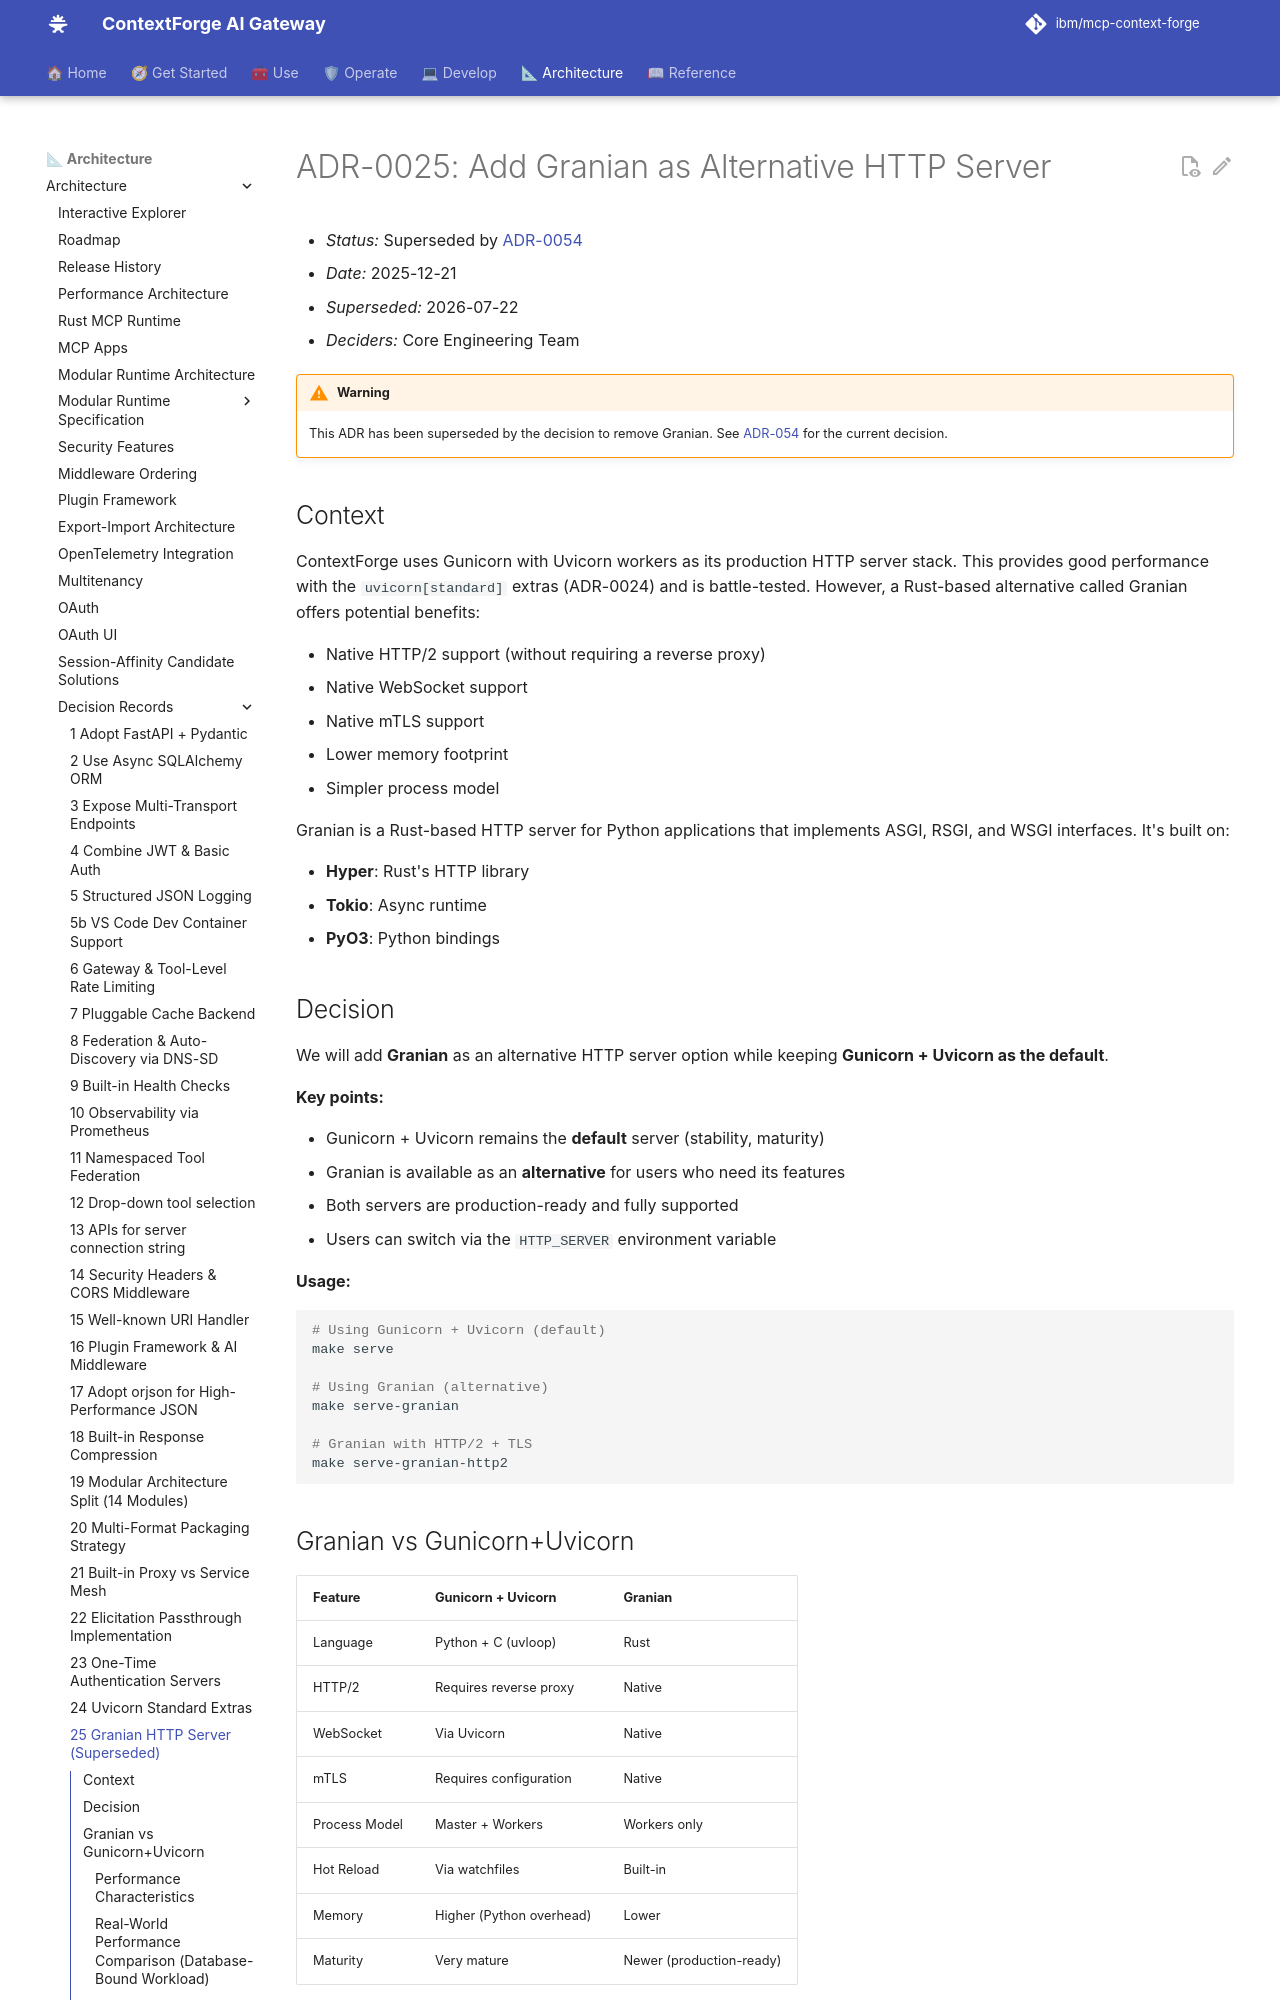

repository: brian-hussey/mcp-context-forge · page: 1.1.x/architecture/adr/025-granian-http-server/index.html · generator: mkdocs

# ADR-0025: Add Granian as Alternative HTTP Server

- *Status:* Superseded by [ADR-0054](054-remove-granian-http-server.md)
- *Date:* 2025-12-21
- *Superseded:* 2026-07-22
- *Deciders:* Core Engineering Team

!!! warning
    This ADR has been superseded by the decision to remove Granian.
    See [ADR-054](054-remove-granian-http-server.md) for the current
    decision.

## Context

ContextForge uses Gunicorn with Uvicorn workers as its production HTTP server stack. This provides good performance with the `uvicorn[standard]` extras (ADR-0024) and is battle-tested. However, a Rust-based alternative called Granian offers potential benefits:

- Native HTTP/2 support (without requiring a reverse proxy)
- Native WebSocket support
- Native mTLS support
- Lower memory footprint
- Simpler process model

Granian is a Rust-based HTTP server for Python applications that implements ASGI, RSGI, and WSGI interfaces. It's built on:

- **Hyper**: Rust's HTTP library
- **Tokio**: Async runtime
- **PyO3**: Python bindings

## Decision

We will add **Granian** as an alternative HTTP server option while keeping **Gunicorn + Uvicorn as the default**.

**Key points:**

- Gunicorn + Uvicorn remains the **default** server (stability, maturity)
- Granian is available as an **alternative** for users who need its features
- Both servers are production-ready and fully supported
- Users can switch via the `HTTP_SERVER` environment variable

**Usage:**
```bash
# Using Gunicorn + Uvicorn (default)
make serve

# Using Granian (alternative)
make serve-granian

# Granian with HTTP/2 + TLS
make serve-granian-http2
```

## Granian vs Gunicorn+Uvicorn

| Feature | Gunicorn + Uvicorn | Granian |
|---------|-------------------|---------|
| Language | Python + C (uvloop) | Rust |
| HTTP/2 | Requires reverse proxy | Native |
| WebSocket | Via Uvicorn | Native |
| mTLS | Requires configuration | Native |
| Process Model | Master + Workers | Workers only |
| Hot Reload | Via watchfiles | Built-in |
| Memory | Higher (Python overhead) | Lower |
| Maturity | Very mature | Newer (production-ready) |

### Performance Characteristics

Based on community benchmarks:

| Metric | Gunicorn+Uvicorn | Granian | Notes |
|--------|------------------|---------|-------|
| Simple JSON | Baseline | +20-50% | Varies by workload |
| High concurrency | Good | Better | Less context switching |
| Memory per worker | ~80MB | ~40MB | Rust efficiency |
| Startup time | Slower | Faster | No preload needed |

**Note:** Actual performance varies by workload. Always benchmark with your specific use case.
